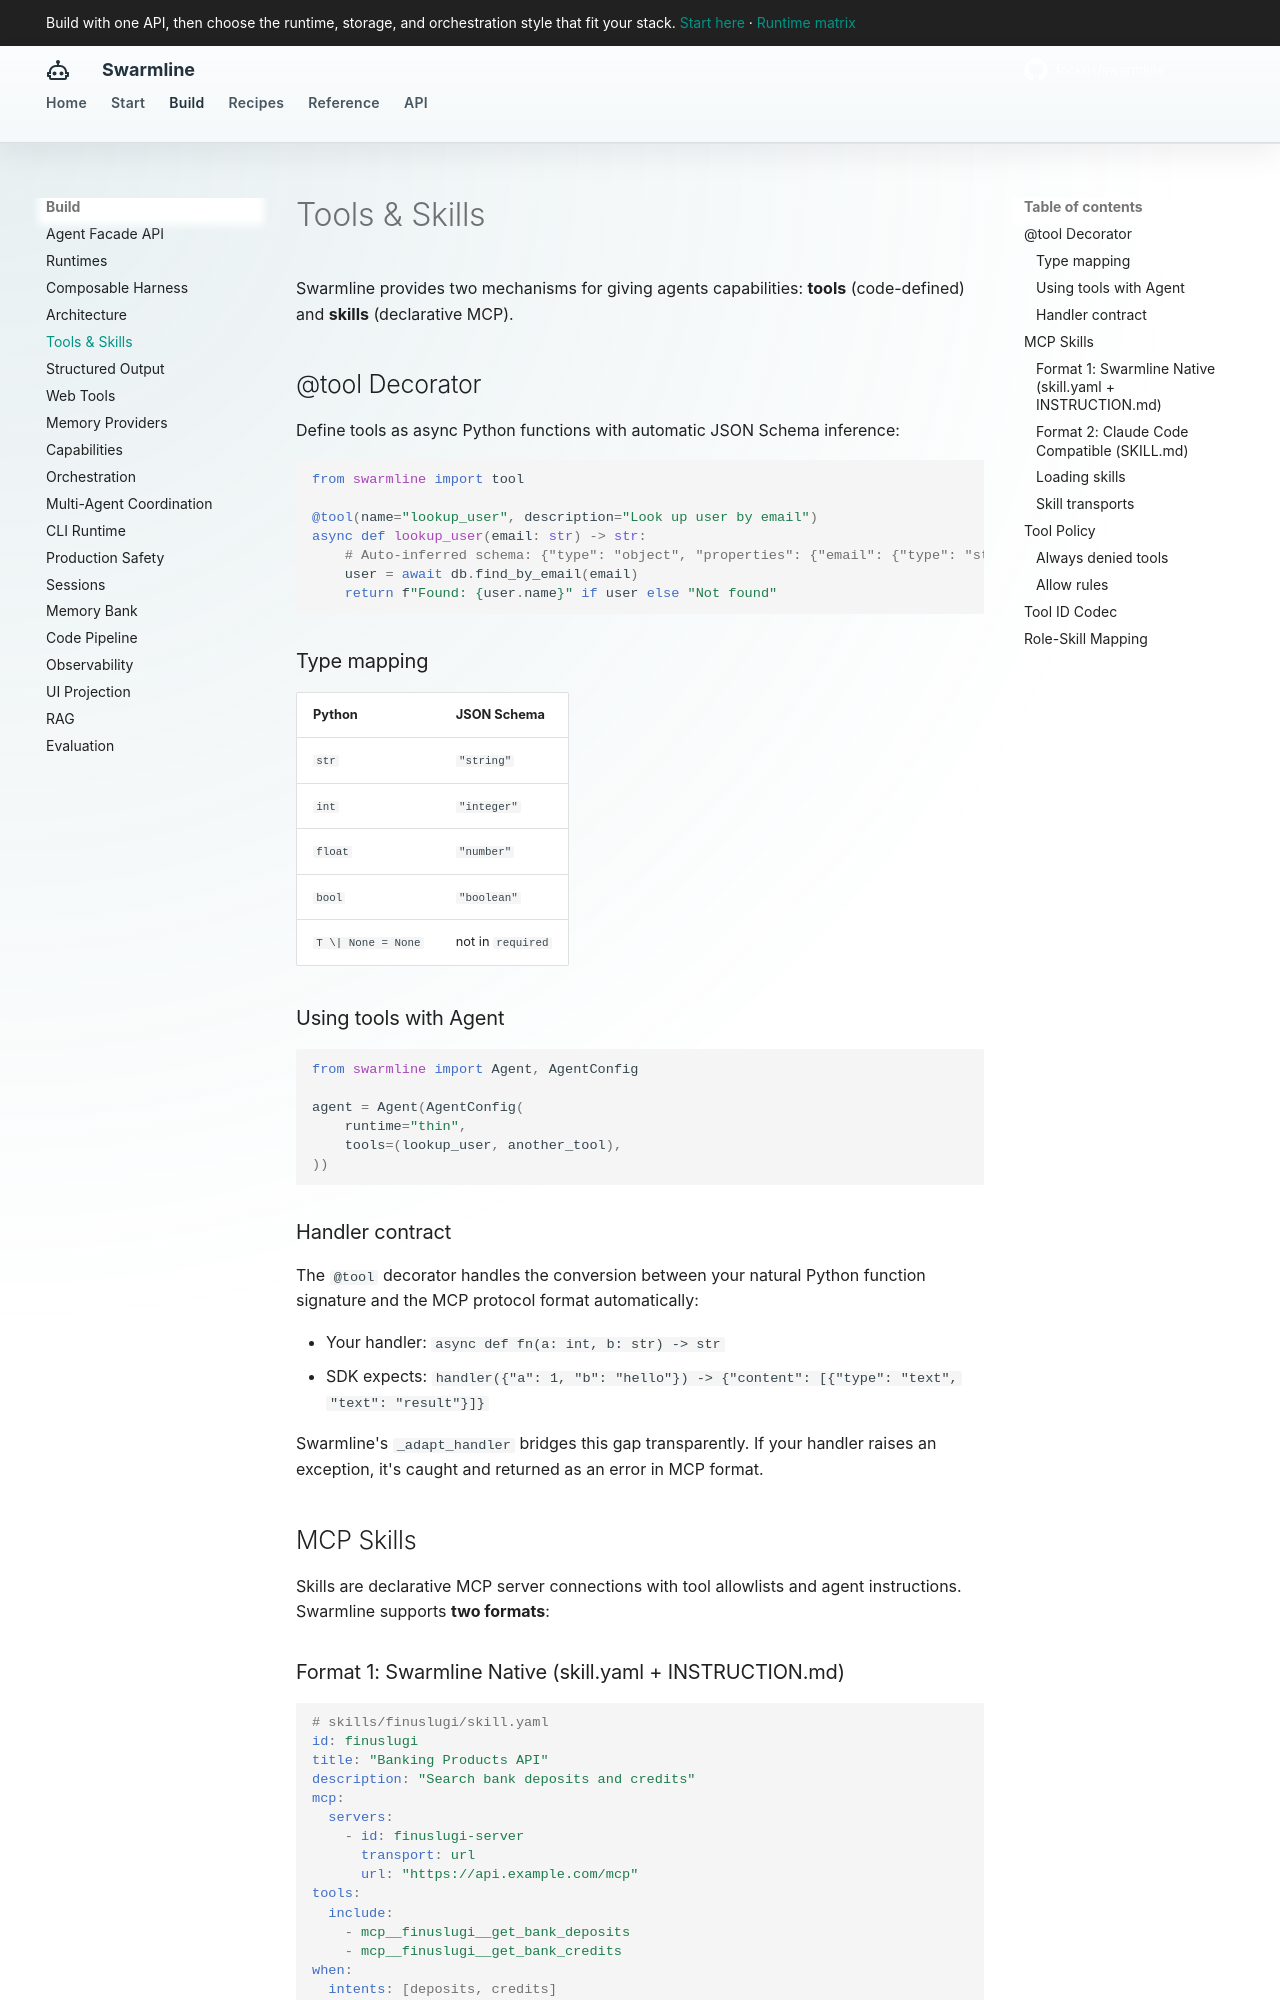

repository: fockus/swarmline · page: tools-and-skills/index.html · generator: mkdocs

# Tools & Skills

Swarmline provides two mechanisms for giving agents capabilities: **tools** (code-defined) and **skills** (declarative MCP).

## @tool Decorator

Define tools as async Python functions with automatic JSON Schema inference:

```python
from swarmline import tool

@tool(name="lookup_user", description="Look up user by email")
async def lookup_user(email: str) -> str:
    # Auto-inferred schema: {"type": "object", "properties": {"email": {"type": "string"}}, "required": ["email"]}
    user = await db.find_by_email(email)
    return f"Found: {user.name}" if user else "Not found"
```

### Type mapping

| Python | JSON Schema |
|--------|-------------|
| `str` | `"string"` |
| `int` | `"integer"` |
| `float` | `"number"` |
| `bool` | `"boolean"` |
| `T \| None = None` | not in `required` |

### Using tools with Agent

```python
from swarmline import Agent, AgentConfig

agent = Agent(AgentConfig(
    runtime="thin",
    tools=(lookup_user, another_tool),
))
```

### Handler contract

The `@tool` decorator handles the conversion between your natural Python function signature and the MCP protocol format automatically:

- Your handler: `async def fn(a: int, b: str) -> str`
- SDK expects: `handler({"a": 1, "b": "hello"}) -> {"content": [{"type": "text", "text": "result"}]}`

Swarmline's `_adapt_handler` bridges this gap transparently. If your handler raises an exception, it's caught and returned as an error in MCP format.

## MCP Skills

Skills are declarative MCP server connections with tool allowlists and agent instructions. Swarmline supports **two formats**:
